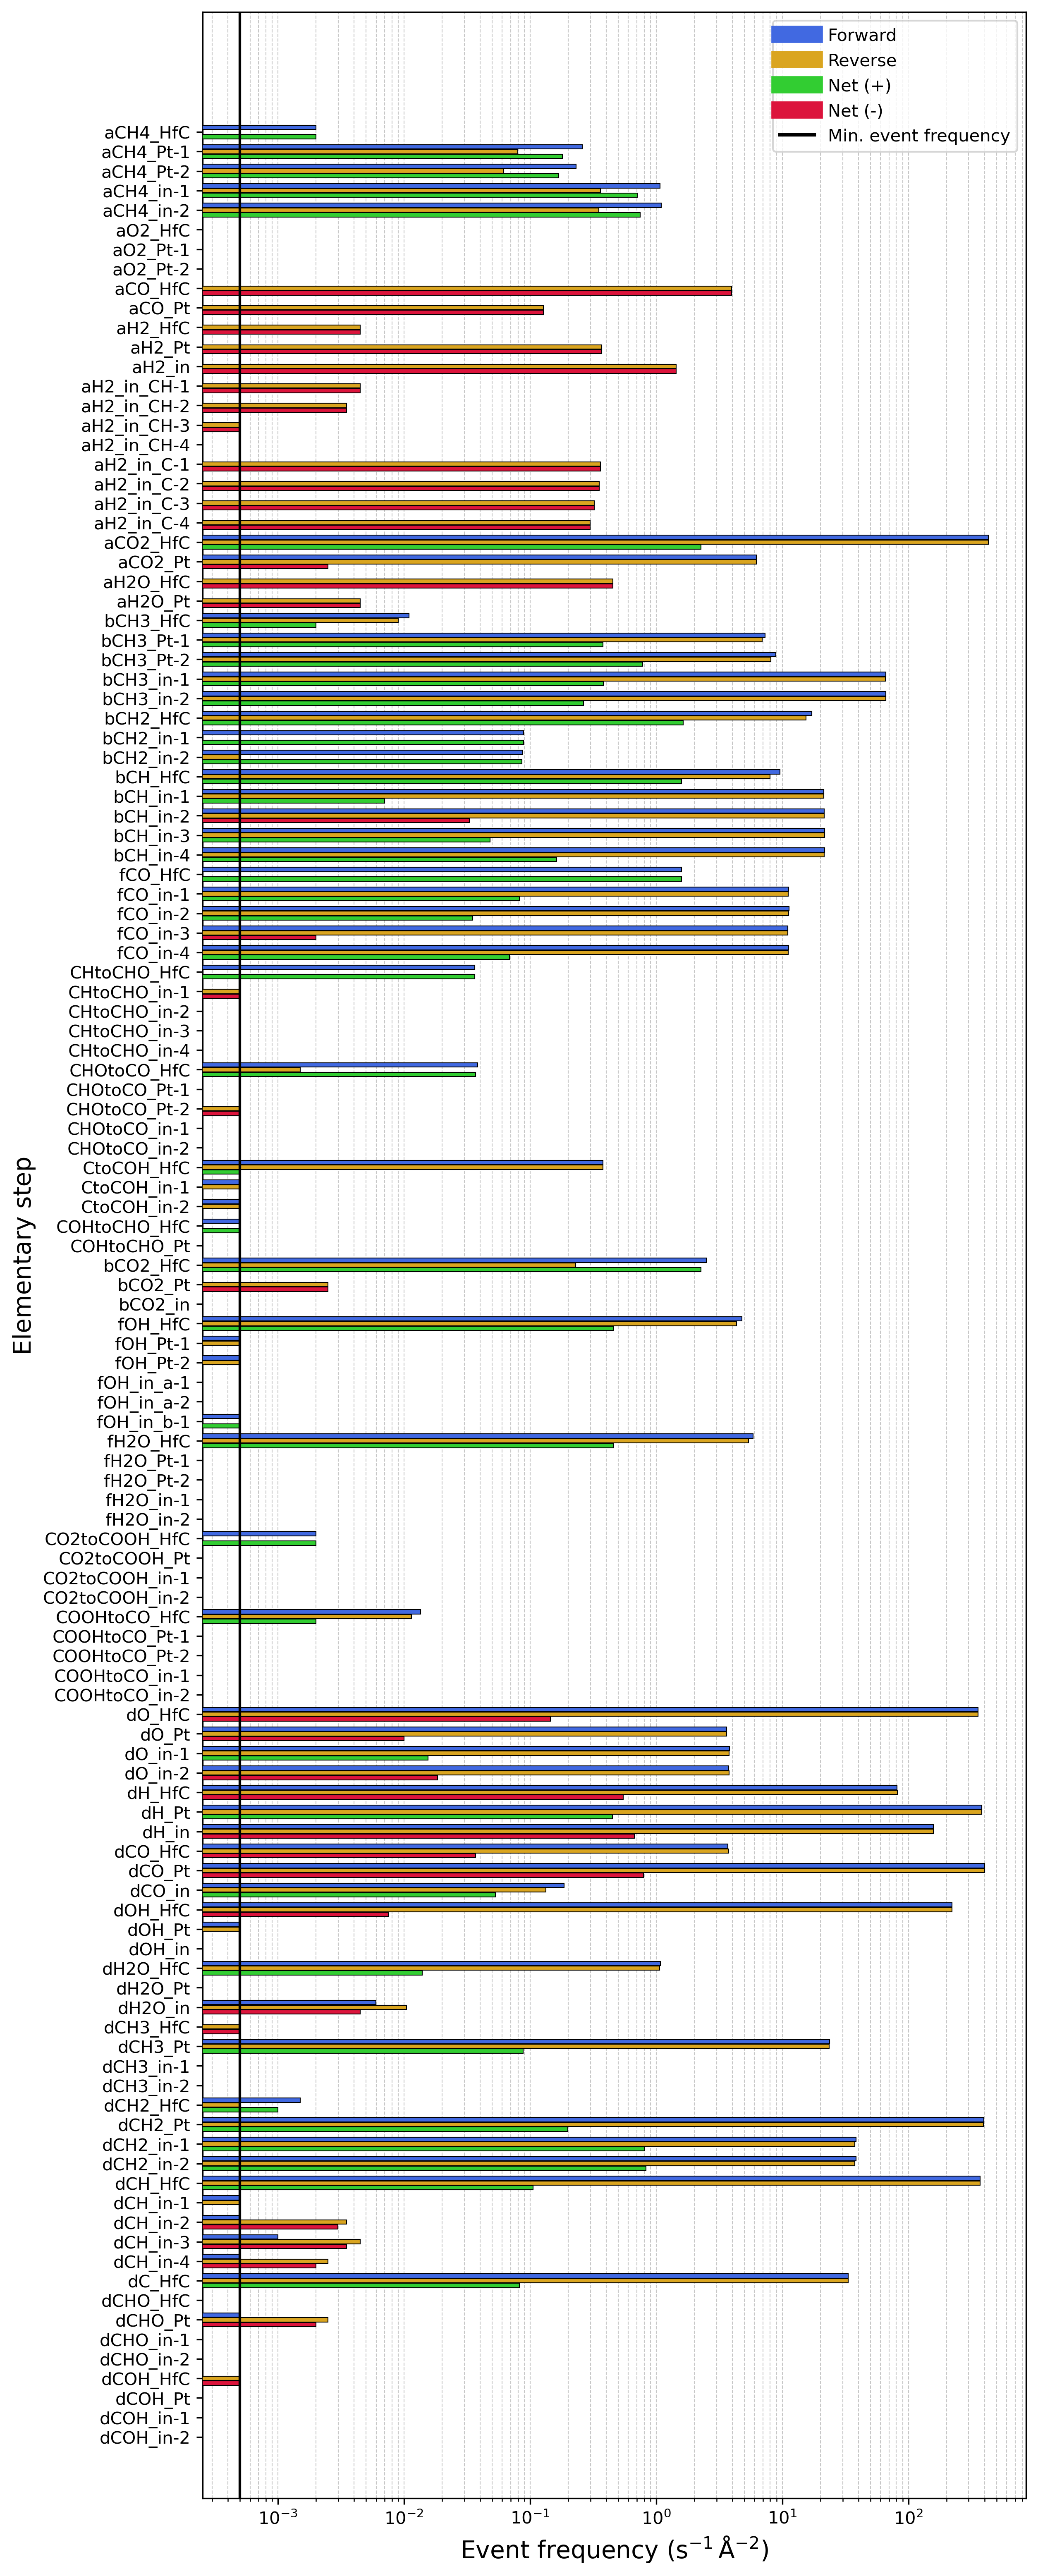

Here is the Python script that generated this plot:
import matplotlib.pyplot as plt
from zacrostools.procstat_output import plot_procstat, parse_procstat_output_file

# Plot parameters
job_path = 'simulation_results/CH4_5.179e-04#CO2_6.105e-04'
analysis_range = [50, 100]
range_type = 'time'

df_procstat, delta_time, area = parse_procstat_output_file(
    output_file=f'{job_path}/procstat_output.txt',
    analysis_range=analysis_range,
    range_type=range_type
)

num_steps = len(df_procstat.index)
fig_height = max(4.0, num_steps * 0.18)

fig1, axs = plt.subplots(1, figsize=(9, fig_height))

plot_procstat(ax=axs,
              simulation_path=job_path,
              analysis_range=analysis_range,
              range_type=range_type)

plt.tight_layout(pad=3.0)  # Increased padding for better spacing
plt.savefig('event_frequencies.png', dpi=300, bbox_inches='tight', transparent=False)
plt.show()
